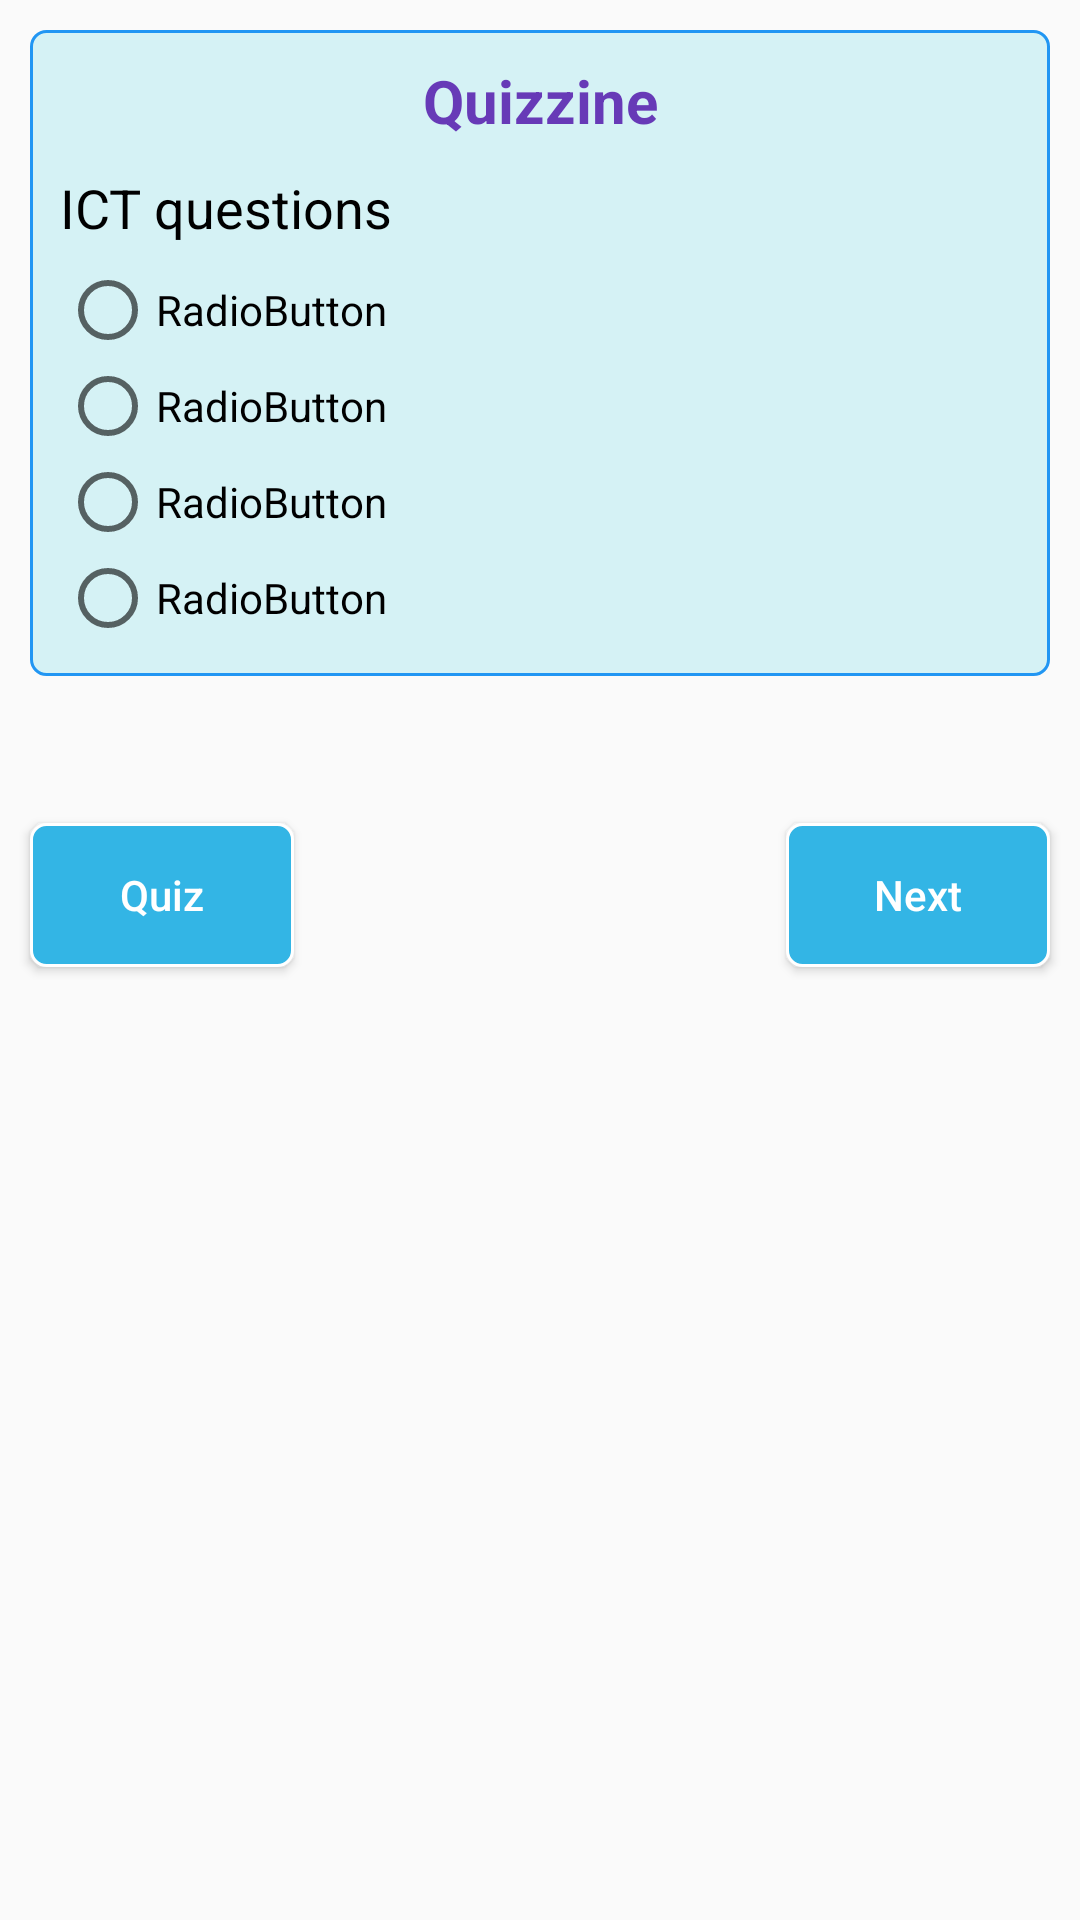

Layout XML and referenced resources for this Android screen:
<!-- AndroidManifest.xml: application theme AppTheme -->
<!-- res/layout/fragment_question1.xml -->
<?xml version="1.0" encoding="utf-8"?>
<RelativeLayout xmlns:android="http://schemas.android.com/apk/res/android"
    xmlns:ads="http://schemas.android.com/apk/res-auto"
    android:layout_width="match_parent"
    android:layout_height="match_parent"
    android:id="@+id/r1"
   >

    <RelativeLayout
        android:layout_width="match_parent"
        android:layout_height="wrap_content"
        android:layout_margin="10dp"
        android:padding="10dp"
        android:background="@drawable/box_shape"
        android:id="@+id/relativeLayout">

        <TextView
            android:layout_width="match_parent"
            android:layout_height="wrap_content"
            android:id="@+id/tvNumberOfQuestions"
            android:text="Quizzine"
            android:gravity="center"
            android:textSize="20sp"
            android:textStyle="bold"
            android:textColor="#673ab7"/>

        <TextView
            android:layout_width="match_parent"
            android:layout_height="wrap_content"
            android:id="@+id/tvQuestion"
            android:layout_below="@+id/tvNumberOfQuestions"
            android:text="ICT questions"
            android:textSize="18sp"
            android:layout_marginTop="10dp"
            android:textStyle="normal"
            android:textColor="#000000"/>

        <RadioGroup
            android:id="@+id/radioGroup1"
            android:layout_width="match_parent"
            android:layout_height="wrap_content"
            android:layout_below="@+id/tvQuestion"
            android:layout_marginTop="6dp"
            android:layout_weight="0.04" >
            <RadioButton
                android:id="@+id/radio0"
                android:layout_width="match_parent"
                android:layout_height="wrap_content"
                android:text="RadioButton" />
            <RadioButton
                android:id="@+id/radio1"
                android:layout_width="match_parent"
                android:layout_height="wrap_content"
                android:text="RadioButton" />
            <RadioButton
                android:id="@+id/radio2"
                android:layout_width="match_parent"
                android:layout_height="wrap_content"
                android:text="RadioButton" />
            <RadioButton
                android:id="@+id/radio3"
                android:layout_width="match_parent"
                android:layout_height="wrap_content"
                android:text="RadioButton" />
        </RadioGroup>

    </RelativeLayout>

    <Button
        android:id="@+id/quit"
        android:layout_width="wrap_content"
        android:layout_height="wrap_content"
        android:layout_alignLeft="@+id/relativeLayout"
        android:layout_alignStart="@+id/relativeLayout"
        android:layout_below="@+id/relativeLayout"
        android:layout_marginTop="39dp"
        android:background="@drawable/rounded_selected_button"
        android:paddingLeft="6dp"
        android:paddingRight="6dp"
        android:text="Quiz"
        android:textAllCaps="false"
        android:textColor="#ffffff" />

    <Button
        android:id="@+id/btnNext"
        android:layout_width="wrap_content"
        android:layout_height="wrap_content"

        android:layout_alignBaseline="@+id/quit"
        android:layout_alignBottom="@+id/quit"
        android:layout_alignEnd="@+id/relativeLayout"
        android:layout_alignRight="@+id/relativeLayout"
        android:background="@drawable/rounded_selected_button"
        android:paddingLeft="6dp"
        android:paddingRight="6dp"
        android:text="Next"
        android:textAllCaps="false"
        android:textColor="#ffffff" />


</RelativeLayout>
<!-- resources referenced by this layout -->
<resources>
  <!-- drawable box_shape (drawable) -->
  <?xml version="1.0" encoding="utf-8"?>
  <shape xmlns:android="http://schemas.android.com/apk/res/android" >
  
      <stroke
          android:width="1dp"
          android:color="#2196f3" />
  
      <padding
          android:top="1dp"
          android:left="1dp"
          android:right="1dp"
          android:bottom="1dp"/>
  
      <solid android:color="#80b2ebf2" />
  
      <corners android:radius="5dp" />
  
  </shape>
  <!-- drawable rounded_selected_button (drawable) -->
  <?xml version="1.0" encoding="utf-8"?>
  <shape xmlns:android="http://schemas.android.com/apk/res/android" >
      <stroke
          android:width="1dp"
          android:color="#ffffff" />
  
      <solid android:color="@android:color/holo_blue_light" />
  
      <padding
          android:left="5dp"
          android:right="5dp"
          android:top="5dp"
          android:bottom="5dp"/>
  
      <corners android:radius="5dp" />
  </shape>
  <style name="AppTheme" parent="Theme.AppCompat.Light.DarkActionBar">
          
          <item name="colorPrimary">@color/colorPrimary</item>
          <item name="colorPrimaryDark">@color/colorPrimaryDark</item>
          <item name="colorAccent">@color/colorAccent</item>
          <item name="drawerArrowStyle">@style/DrawerArrowStyle</item>
  
      </style>
  <color name="colorPrimary">#3F51B5</color>
  <color name="colorPrimaryDark">#303F9F</color>
  <color name="colorAccent">#FF4081</color>
  <style name="DrawerArrowStyle" parent="Widget.AppCompat.DrawerArrowToggle">
          <item name="color">@android:color/black</item>
      </style>
</resources>
